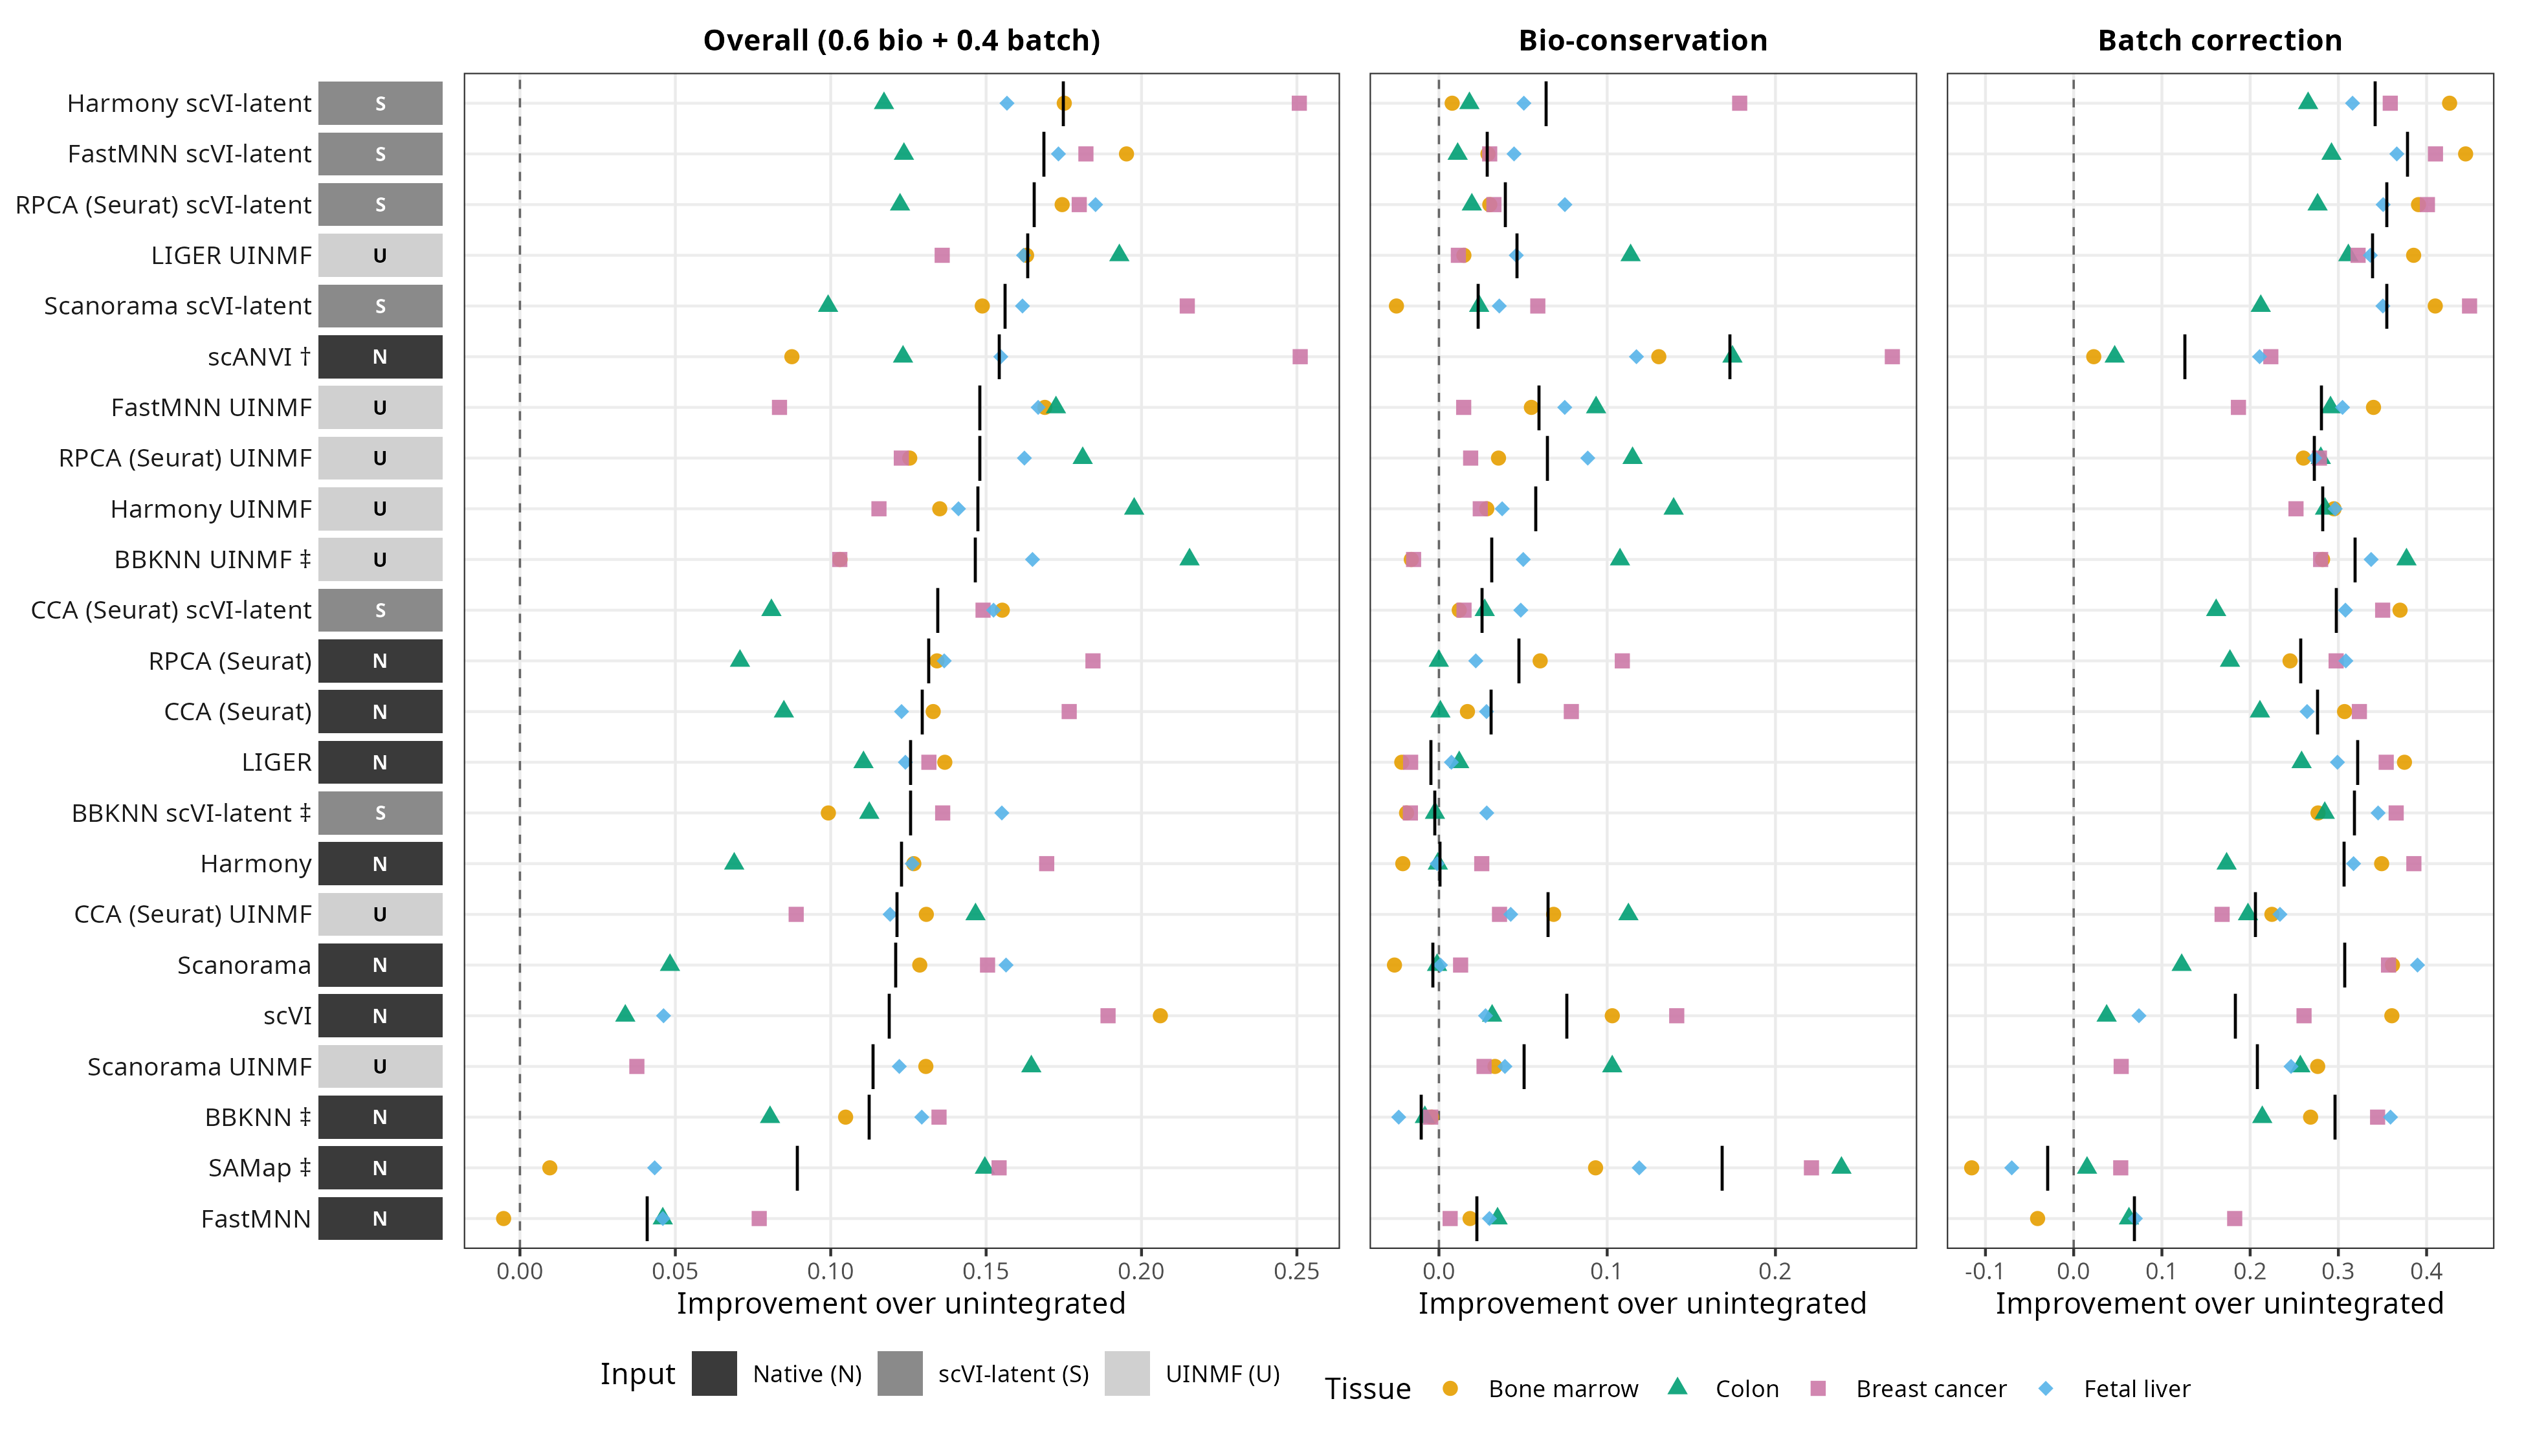

The table this chart was drawn from, first rows:
method, input, graph_only, tissue, overall, bio, batch, ref_overall, ref_bio, ref_batch, imp_overall, imp_bio, imp_batch, boot_sd_overall, boot_sd_bio, boot_sd_batch, boot_n, n_metrics_bio, n_metrics_batch
BBKNN, Native, TRUE, bone_marrow, 0.4839, 0.3897, 0.6252, 0.3791, 0.3941, 0.3567, 0.1048, -0.004359, 0.2685, NA, NA, NA, NA, 3, 2
BBKNN, Native, TRUE, breast_cancer, 0.5357, 0.3921, 0.751, 0.4008, 0.397, 0.4066, 0.1348, -0.004899, 0.3445, NA, NA, NA, NA, 3, 2
BBKNN, Native, TRUE, colon, 0.4662, 0.3932, 0.5758, 0.3858, 0.4016, 0.3621, 0.08048, -0.008369, 0.2137, NA, NA, NA, NA, 3, 2
BBKNN, Native, TRUE, fetal_liver, 0.504, 0.3475, 0.7388, 0.3747, 0.3714, 0.3797, 0.1293, -0.02391, 0.3591, NA, NA, NA, NA, 3, 2
BBKNN UINMF, UINMF, TRUE, bone_marrow, 0.4821, 0.3777, 0.6388, 0.3791, 0.3941, 0.3567, 0.103, -0.01642, 0.2821, NA, NA, NA, NA, 3, 2
BBKNN UINMF, UINMF, TRUE, breast_cancer, 0.5037, 0.3819, 0.6865, 0.4008, 0.397, 0.4066, 0.1029, -0.01507, 0.2799, NA, NA, NA, NA, 3, 2
BBKNN UINMF, UINMF, TRUE, colon, 0.6012, 0.5092, 0.7393, 0.3858, 0.4016, 0.3621, 0.2155, 0.1076, 0.3772, NA, NA, NA, NA, 3, 2
BBKNN UINMF, UINMF, TRUE, fetal_liver, 0.5397, 0.4215, 0.7169, 0.3747, 0.3714, 0.3797, 0.1649, 0.05011, 0.3371, NA, NA, NA, NA, 3, 2
BBKNN scVI-latent, scVI-latent, TRUE, bone_marrow, 0.4784, 0.3748, 0.6337, 0.3791, 0.3941, 0.3567, 0.09924, -0.01925, 0.277, NA, NA, NA, NA, 3, 2
BBKNN scVI-latent, scVI-latent, TRUE, breast_cancer, 0.5368, 0.38, 0.7721, 0.4008, 0.397, 0.4066, 0.136, -0.01697, 0.3655, NA, NA, NA, NA, 3, 2
BBKNN scVI-latent, scVI-latent, TRUE, colon, 0.4982, 0.3992, 0.6467, 0.3858, 0.4016, 0.3621, 0.1124, -0.002364, 0.2846, NA, NA, NA, NA, 3, 2
BBKNN scVI-latent, scVI-latent, TRUE, fetal_liver, 0.5298, 0.3998, 0.7248, 0.3747, 0.3714, 0.3797, 0.1551, 0.02842, 0.345, NA, NA, NA, NA, 3, 2
CCA, Native, FALSE, bone_marrow, 0.5121, 0.411, 0.6637, 0.3791, 0.3941, 0.3567, 0.133, 0.01694, 0.307, 0.01155, 0.01934, 0.004899, 50, 4, 4
CCA, Native, FALSE, breast_cancer, 0.5775, 0.4757, 0.7304, 0.4008, 0.397, 0.4066, 0.1767, 0.07868, 0.3238, 0.02012, 0.03304, 0.004923, 50, 4, 4
CCA, Native, FALSE, colon, 0.4707, 0.4024, 0.5731, 0.3858, 0.4016, 0.3621, 0.08493, 8.456583548608898e-4, 0.2111, 0.002166, 0.001743, 0.004588, 50, 4, 4
CCA, Native, FALSE, fetal_liver, 0.4975, 0.3997, 0.6443, 0.3747, 0.3714, 0.3797, 0.1228, 0.02827, 0.2646, 0.004558, 0.006122, 0.005647, 50, 4, 4
CCA UINMF, UINMF, FALSE, bone_marrow, 0.5099, 0.4622, 0.5814, 0.3791, 0.3941, 0.3567, 0.1308, 0.06816, 0.2247, 0.01433, 0.02391, 0.004404, 50, 4, 4
CCA UINMF, UINMF, FALSE, breast_cancer, 0.4897, 0.433, 0.5748, 0.4008, 0.397, 0.4066, 0.08889, 0.036, 0.1682, 0.00657, 0.01148, 0.005703, 50, 4, 4
CCA UINMF, UINMF, FALSE, colon, 0.5324, 0.5142, 0.5596, 0.3858, 0.4016, 0.3621, 0.1466, 0.1126, 0.1975, 0.007203, 0.0106, 0.006336, 50, 4, 4
CCA UINMF, UINMF, FALSE, fetal_liver, 0.4938, 0.4141, 0.6135, 0.3747, 0.3714, 0.3797, 0.1191, 0.04267, 0.2338, 0.005096, 0.00642, 0.006773, 50, 4, 4
CCA scVI-latent, scVI-latent, FALSE, bone_marrow, 0.5343, 0.4062, 0.7266, 0.3791, 0.3941, 0.3567, 0.1552, 0.01207, 0.3699, 0.01153, 0.01978, 0.006405, 50, 4, 4
CCA scVI-latent, scVI-latent, FALSE, breast_cancer, 0.5498, 0.4119, 0.7568, 0.4008, 0.397, 0.4066, 0.149, 0.0149, 0.3502, 0.0122, 0.02001, 0.005764, 50, 4, 4
CCA scVI-latent, scVI-latent, FALSE, colon, 0.4667, 0.4288, 0.5236, 0.3858, 0.4016, 0.3621, 0.08092, 0.02721, 0.1615, 0.005231, 0.007122, 0.006283, 50, 4, 4
CCA scVI-latent, scVI-latent, FALSE, fetal_liver, 0.5271, 0.42, 0.6877, 0.3747, 0.3714, 0.3797, 0.1524, 0.04865, 0.308, 0.007082, 0.01039, 0.006583, 50, 4, 4
FastMNN, Native, FALSE, bone_marrow, 0.3739, 0.4126, 0.3158, 0.3791, 0.3941, 0.3567, -0.005253, 0.0185, -0.04089, 0.01139, 0.01859, 0.004659, 50, 4, 4
FastMNN, Native, FALSE, breast_cancer, 0.4778, 0.4036, 0.589, 0.4008, 0.397, 0.4066, 0.07699, 0.00666, 0.1825, 0.006518, 0.01049, 0.005663, 50, 4, 4
FastMNN, Native, FALSE, colon, 0.4317, 0.4364, 0.4247, 0.3858, 0.4016, 0.3621, 0.04596, 0.03483, 0.06265, 0.006505, 0.01077, 0.008915, 50, 4, 4
FastMNN, Native, FALSE, fetal_liver, 0.4207, 0.4014, 0.4497, 0.3747, 0.3714, 0.3797, 0.04598, 0.03002, 0.06993, 0.00308, 0.002173, 0.007248, 50, 4, 4
FastMNN UINMF, UINMF, FALSE, bone_marrow, 0.548, 0.449, 0.6965, 0.3791, 0.3941, 0.3567, 0.1689, 0.05495, 0.3398, 0.01338, 0.02347, 0.006298, 50, 4, 4
FastMNN UINMF, UINMF, FALSE, breast_cancer, 0.4843, 0.4117, 0.5933, 0.4008, 0.397, 0.4066, 0.08352, 0.01471, 0.1867, 0.006401, 0.011, 0.004759, 50, 4, 4
FastMNN UINMF, UINMF, FALSE, colon, 0.5582, 0.495, 0.6532, 0.3858, 0.4016, 0.3621, 0.1725, 0.0934, 0.2911, 0.006536, 0.01038, 0.0057, 50, 4, 4
FastMNN UINMF, UINMF, FALSE, fetal_liver, 0.5415, 0.4462, 0.6844, 0.3747, 0.3714, 0.3797, 0.1667, 0.07478, 0.3047, 0.005909, 0.007089, 0.008055, 50, 4, 4
FastMNN scVI-latent, scVI-latent, FALSE, bone_marrow, 0.5743, 0.4232, 0.8009, 0.3791, 0.3941, 0.3567, 0.1952, 0.02913, 0.4442, 0.01405, 0.02275, 0.004693, 50, 4, 4
FastMNN scVI-latent, scVI-latent, FALSE, breast_cancer, 0.5829, 0.4271, 0.8166, 0.4008, 0.397, 0.4066, 0.1821, 0.03016, 0.41, 0.01312, 0.02133, 0.006479, 50, 4, 4
FastMNN scVI-latent, scVI-latent, FALSE, colon, 0.5093, 0.4127, 0.6543, 0.3858, 0.4016, 0.3621, 0.1236, 0.01113, 0.2922, 0.007294, 0.01106, 0.005528, 50, 4, 4
FastMNN scVI-latent, scVI-latent, FALSE, fetal_liver, 0.548, 0.416, 0.746, 0.3747, 0.3714, 0.3797, 0.1733, 0.04464, 0.3662, 0.007082, 0.01038, 0.006634, 50, 4, 4
Harmony, Native, FALSE, bone_marrow, 0.5059, 0.3726, 0.7058, 0.3791, 0.3941, 0.3567, 0.1267, -0.02148, 0.349, 0.01158, 0.01974, 0.005887, 50, 4, 4
Harmony, Native, FALSE, breast_cancer, 0.5703, 0.4224, 0.7921, 0.4008, 0.397, 0.4066, 0.1695, 0.02544, 0.3856, 0.006572, 0.011, 0.004731, 50, 4, 4
Harmony, Native, FALSE, colon, 0.4547, 0.4009, 0.5354, 0.3858, 0.4016, 0.3621, 0.06895, -6.512508036389808e-4, 0.1733, 0.00194, 0.00151, 0.003728, 50, 4, 4
Harmony, Native, FALSE, fetal_liver, 0.501, 0.3703, 0.6969, 0.3747, 0.3714, 0.3797, 0.1262, -0.001076, 0.3172, 0.003268, 0.001909, 0.007334, 50, 4, 4
Harmony UINMF, UINMF, FALSE, bone_marrow, 0.5142, 0.4225, 0.6518, 0.3791, 0.3941, 0.3567, 0.1351, 0.02844, 0.295, 0.01612, 0.02716, 0.006289, 50, 4, 4
Harmony UINMF, UINMF, FALSE, breast_cancer, 0.5163, 0.4215, 0.6585, 0.4008, 0.397, 0.4066, 0.1155, 0.02456, 0.252, 0.008257, 0.01343, 0.005639, 50, 4, 4
Harmony UINMF, UINMF, FALSE, colon, 0.5834, 0.5411, 0.6469, 0.3858, 0.4016, 0.3621, 0.1976, 0.1395, 0.2849, 0.007115, 0.01071, 0.006106, 50, 4, 4
Harmony UINMF, UINMF, FALSE, fetal_liver, 0.5158, 0.409, 0.6761, 0.3747, 0.3714, 0.3797, 0.1411, 0.03758, 0.2964, 0.004962, 0.006692, 0.007772, 50, 4, 4
Harmony scVI-latent, scVI-latent, FALSE, bone_marrow, 0.5543, 0.402, 0.7828, 0.3791, 0.3941, 0.3567, 0.1751, 0.007868, 0.4261, 0.01369, 0.02312, 0.005652, 50, 4, 4
Harmony scVI-latent, scVI-latent, FALSE, breast_cancer, 0.6516, 0.5757, 0.7654, 0.4008, 0.397, 0.4066, 0.2508, 0.1787, 0.3588, 0.01528, 0.02512, 0.00706, 50, 4, 4
Harmony scVI-latent, scVI-latent, FALSE, colon, 0.5029, 0.4197, 0.6278, 0.3858, 0.4016, 0.3621, 0.1171, 0.01811, 0.2657, 0.005641, 0.009004, 0.00544, 50, 4, 4
Harmony scVI-latent, scVI-latent, FALSE, fetal_liver, 0.5314, 0.4219, 0.6958, 0.3747, 0.3714, 0.3797, 0.1567, 0.05047, 0.3161, 0.007761, 0.0122, 0.006714, 50, 4, 4
LIGER, Native, FALSE, bone_marrow, 0.5159, 0.372, 0.7316, 0.3791, 0.3941, 0.3567, 0.1367, -0.02209, 0.3749, 0.01083, 0.0185, 0.005385, 50, 4, 4
LIGER, Native, FALSE, breast_cancer, 0.5324, 0.3802, 0.7608, 0.4008, 0.397, 0.4066, 0.1316, -0.01683, 0.3542, 0.006072, 0.009839, 0.006227, 50, 4, 4
LIGER, Native, FALSE, colon, 0.4963, 0.4136, 0.6204, 0.3858, 0.4016, 0.3621, 0.1105, 0.01203, 0.2583, 0.00396, 0.005115, 0.00726, 50, 4, 4
LIGER, Native, FALSE, fetal_liver, 0.4988, 0.3788, 0.6787, 0.3747, 0.3714, 0.3797, 0.124, 0.007407, 0.2989, 0.003234, 0.001567, 0.007192, 50, 4, 4
LIGER UINMF, UINMF, FALSE, bone_marrow, 0.5422, 0.4089, 0.742, 0.3791, 0.3941, 0.3567, 0.163, 0.01483, 0.3853, 0.0116, 0.018, 0.006813, 50, 4, 4
LIGER UINMF, UINMF, FALSE, breast_cancer, 0.5367, 0.4085, 0.7289, 0.4008, 0.397, 0.4066, 0.1359, 0.01155, 0.3223, 0.007338, 0.01178, 0.007245, 50, 4, 4
LIGER UINMF, UINMF, FALSE, colon, 0.5786, 0.5155, 0.6734, 0.3858, 0.4016, 0.3621, 0.1929, 0.1139, 0.3113, 0.004682, 0.007531, 0.007452, 50, 4, 4
LIGER UINMF, UINMF, FALSE, fetal_liver, 0.5368, 0.4174, 0.7159, 0.3747, 0.3714, 0.3797, 0.162, 0.04596, 0.3362, 0.006022, 0.007661, 0.009741, 50, 4, 4
RPCA, Native, FALSE, bone_marrow, 0.5133, 0.4543, 0.602, 0.3791, 0.3941, 0.3567, 0.1342, 0.06017, 0.2452, 0.01891, 0.03174, 0.004562, 50, 4, 4
RPCA, Native, FALSE, breast_cancer, 0.5852, 0.506, 0.704, 0.4008, 0.397, 0.4066, 0.1844, 0.109, 0.2975, 0.01582, 0.02783, 0.005239, 50, 4, 4
RPCA, Native, FALSE, colon, 0.4566, 0.4015, 0.5392, 0.3858, 0.4016, 0.3621, 0.0708, -8.158158717536113e-5, 0.1771, 0.00218, 0.001413, 0.004769, 50, 4, 4
RPCA, Native, FALSE, fetal_liver, 0.5113, 0.3933, 0.6882, 0.3747, 0.3714, 0.3797, 0.1365, 0.0219, 0.3085, 0.004007, 0.005621, 0.006556, 50, 4, 4
... 32 more rows
